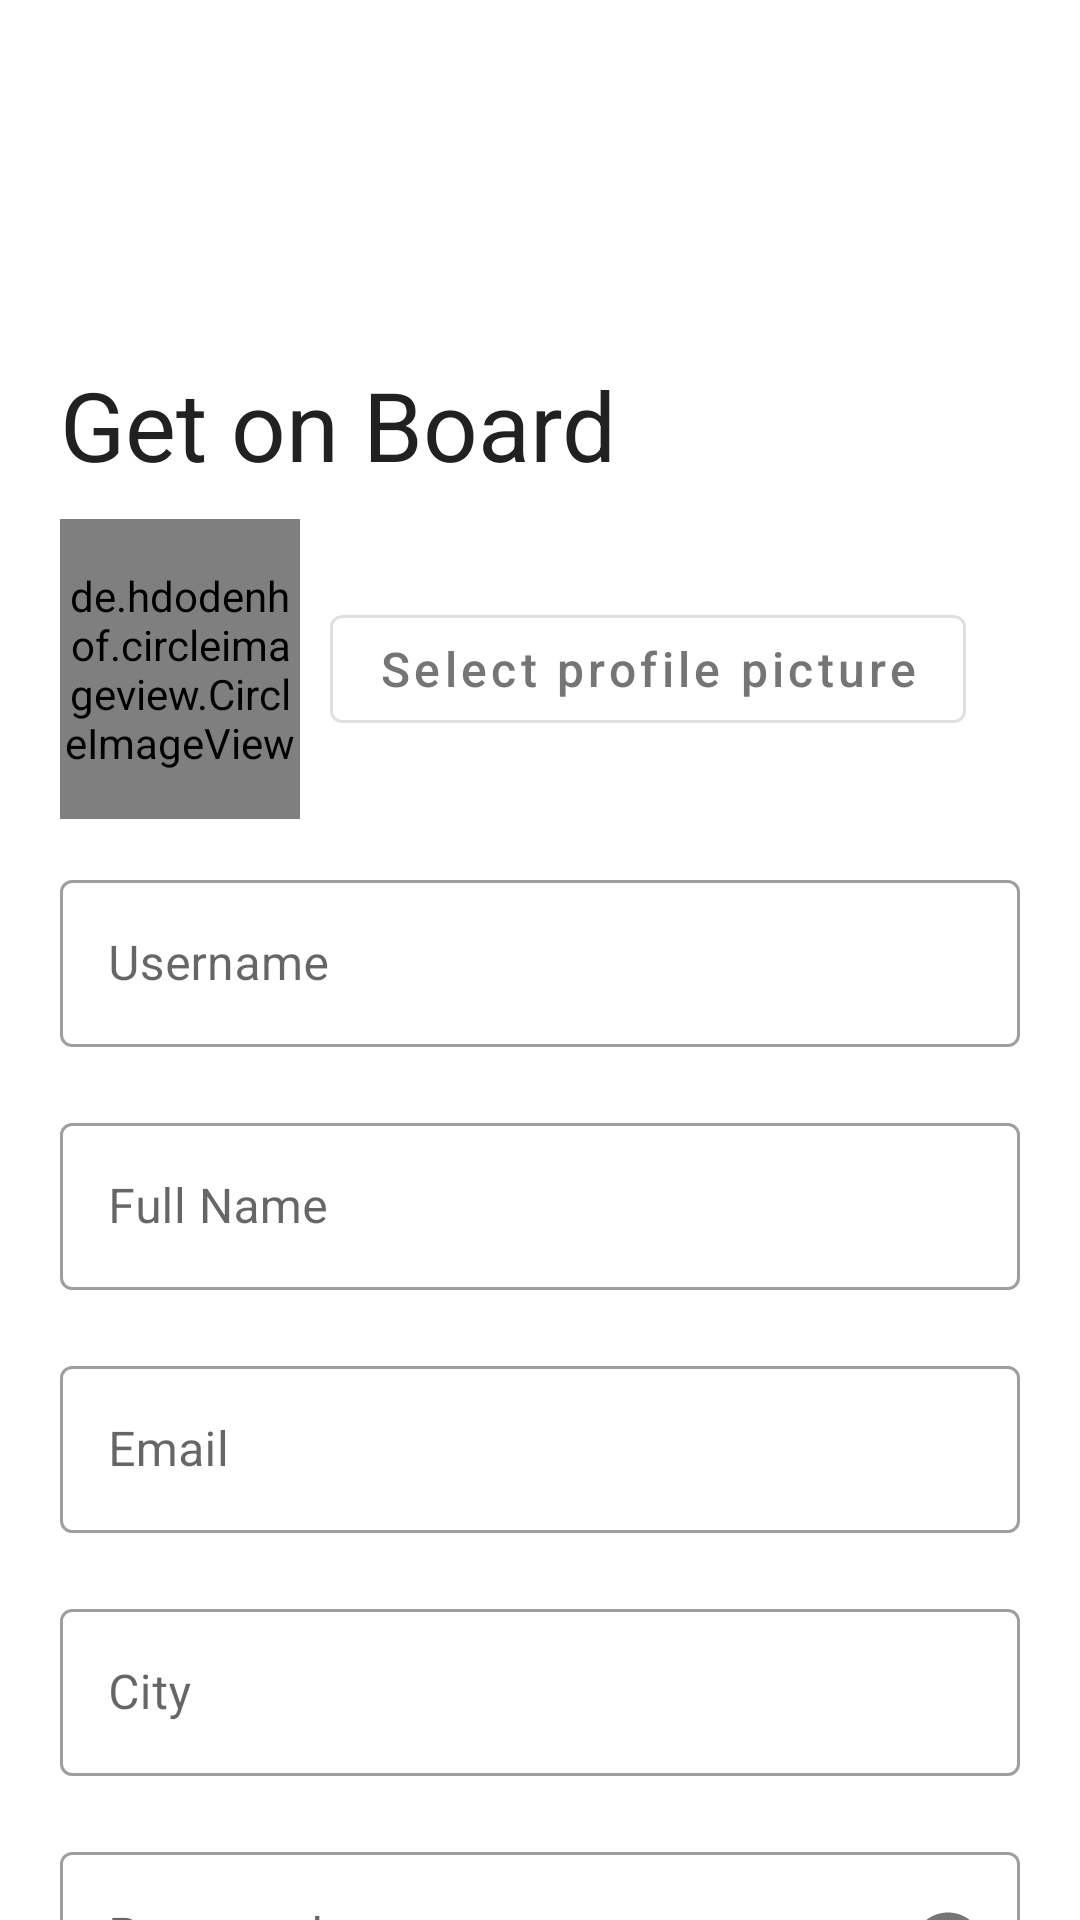

Layout XML and referenced resources for this Android screen:
<!-- AndroidManifest.xml: activity theme LoginAppTheme -->
<!-- res/layout/activity_register.xml -->
<?xml version="1.0" encoding="utf-8"?>
<FrameLayout xmlns:android="http://schemas.android.com/apk/res/android"
    xmlns:app="http://schemas.android.com/apk/res-auto"
    xmlns:tools="http://schemas.android.com/tools"
    android:id="@+id/layout"
    android:layout_width="match_parent"
    android:layout_height="match_parent"
    android:background="#FFF">

    <ScrollView
        android:layout_width="match_parent"
        android:layout_height="match_parent"
        android:overScrollMode="never"
        android:scrollbars="none">

        <FrameLayout
            android:layout_width="match_parent"
            android:layout_height="wrap_content">

            <ImageView
                android:id="@+id/header"
                android:layout_width="match_parent"
                android:layout_height="match_parent"
                android:scaleType="fitStart"
                android:src="@drawable/header" />

            <LinearLayout
                android:layout_width="match_parent"
                android:layout_height="wrap_content"
                android:layout_marginStart="20dp"
                android:layout_marginTop="120dp"
                android:layout_marginEnd="20dp"
                android:orientation="vertical">

                <TextView
                    fontPath="fonts/bold.ttf"
                    android:layout_width="wrap_content"
                    android:layout_height="wrap_content"
                    android:gravity="center"
                    android:text="Get on Board"
                    android:textColor="#212121"
                    android:textSize="32sp"
                    tools:ignore="MissingPrefix" />

                <LinearLayout
                    android:layout_width="match_parent"
                    android:layout_height="wrap_content"
                    android:layout_marginTop="10dp"
                    android:orientation="horizontal">

                    <de.hdodenhof.circleimageview.CircleImageView
                        android:id="@+id/profile_image"
                        android:layout_width="80dp"
                        android:layout_height="100dp"
                        android:layout_gravity="center_horizontal"
                        android:onClick="setProfilepic"
                        android:src="@drawable/default_user_art_g_2" />

                    <Button
                        style="@style/Widget.MaterialComponents.Button.OutlinedButton"
                        android:layout_width="wrap_content"
                        android:layout_height="wrap_content"
                        android:layout_gravity="center"
                        android:layout_marginLeft="10dp"
                        android:onClick="setProfilepic"
                        android:text="Select profile picture"
                        android:textAllCaps="false"
                        android:textColor="#757575"
                        android:textSize="16sp" />


                </LinearLayout>

                <com.google.android.material.textfield.TextInputLayout
                    android:id="@+id/username_holder"
                    style="@style/Widget.MaterialComponents.TextInputLayout.OutlinedBox"
                    android:layout_width="match_parent"
                    android:layout_height="wrap_content"
                    android:layout_marginTop="15dp"
                    android:layout_marginBottom="20dp"
                    android:hint="Username">

                    <EditText
                        android:id="@+id/username"
                        android:layout_width="match_parent"
                        android:layout_height="wrap_content"
                        android:inputType="textPersonName"
                        android:maxLength="25" />

                </com.google.android.material.textfield.TextInputLayout>

                <com.google.android.material.textfield.TextInputLayout
                    android:id="@+id/name_holder"
                    style="@style/Widget.MaterialComponents.TextInputLayout.OutlinedBox"
                    android:layout_width="match_parent"
                    android:layout_height="wrap_content"
                    android:layout_marginBottom="20dp"
                    android:hint="Full Name">

                    <EditText
                        android:id="@+id/name"
                        android:layout_width="match_parent"
                        android:layout_height="wrap_content"
                        android:inputType="textCapWords"
                        android:maxLength="25" />

                </com.google.android.material.textfield.TextInputLayout>

                <com.google.android.material.textfield.TextInputLayout
                    android:id="@+id/email_holder"
                    style="@style/Widget.MaterialComponents.TextInputLayout.OutlinedBox"
                    android:layout_width="match_parent"
                    android:layout_height="wrap_content"
                    android:layout_marginBottom="20dp"
                    android:hint="Email">

                    <EditText
                        android:id="@+id/email"
                        android:layout_width="match_parent"
                        android:layout_height="wrap_content"
                        android:inputType="textEmailAddress" />

                </com.google.android.material.textfield.TextInputLayout>

                <com.google.android.material.textfield.TextInputLayout
                    android:id="@+id/location_holder"
                    style="@style/Widget.MaterialComponents.TextInputLayout.OutlinedBox"
                    android:layout_width="match_parent"
                    android:layout_height="wrap_content"
                    android:layout_marginBottom="20dp"
                    android:hint="City">

                    <EditText
                        android:id="@+id/location"
                        android:layout_width="match_parent"
                        android:layout_height="wrap_content"
                        android:inputType="textPostalAddress" />

                </com.google.android.material.textfield.TextInputLayout>

                <com.google.android.material.textfield.TextInputLayout
                    android:id="@+id/password_holder"
                    style="@style/Widget.MaterialComponents.TextInputLayout.OutlinedBox"
                    android:layout_width="match_parent"
                    android:layout_height="wrap_content"
                    android:layout_marginBottom="20dp"
                    android:hint="Password"
                    app:passwordToggleEnabled="true">

                    <EditText
                        android:id="@+id/password"
                        android:layout_width="match_parent"
                        android:layout_height="wrap_content"
                        android:inputType="textPassword" />


                </com.google.android.material.textfield.TextInputLayout>

                <TextView
                    android:layout_width="wrap_content"
                    android:layout_height="wrap_content"
                    android:layout_gravity="center"
                    android:text="By creating an account you agree to our" />

                <LinearLayout
                    android:layout_width="wrap_content"
                    android:layout_height="wrap_content"
                    android:layout_gravity="center"
                    android:orientation="horizontal">

                    <Button
                        style="@style/Widget.MaterialComponents.Button.TextButton"
                        android:layout_width="wrap_content"
                        android:layout_height="wrap_content"
                        android:layout_gravity="center"
                        android:onClick="openTerms"
                        android:text="Terms and Use"
                        android:textAllCaps="false"
                        android:textSize="16sp" />

                    <TextView
                        android:layout_width="wrap_content"
                        android:layout_height="wrap_content"
                        android:layout_gravity="center"
                        android:text="&amp;" />

                    <Button
                        style="@style/Widget.MaterialComponents.Button.TextButton"
                        android:layout_width="wrap_content"
                        android:layout_height="wrap_content"
                        android:layout_gravity="center"
                        android:onClick="openPolicy"
                        android:text="Privacy Policy"
                        android:textAllCaps="false"
                        android:textSize="16sp" />

                </LinearLayout>

                <Button
                    android:id="@+id/button"
                    android:layout_width="wrap_content"
                    android:layout_height="wrap_content"
                    android:layout_gravity="center"
                    android:layout_marginTop="10dp"
                    android:background="#4CAF50"
                    android:padding="10dp"
                    android:text="Sign Up"
                    android:textAllCaps="false"
                    android:textColor="#FFF"
                    android:textSize="16sp" />

                <Button
                    android:id="@+id/button2"
                    style="@style/Widget.MaterialComponents.Button.TextButton"
                    android:layout_width="wrap_content"
                    android:layout_height="wrap_content"
                    android:layout_gravity="bottom|center"
                    android:layout_marginBottom="20dp"
                    android:onClick="onLogin"
                    android:text="I am already a member"
                    android:textAllCaps="false"
                    android:textColor="#757575"
                    android:textSize="16sp" />
            </LinearLayout>
        </FrameLayout>
    </ScrollView>
</FrameLayout>
<!-- resources referenced by this layout -->
<resources>
  <style name="LoginAppTheme" parent="Theme.MaterialComponents.Light.NoActionBar">
          <item name="dialogSheetAccent">@color/colorAccent</item>
          <item name="colorAccent">@color/colorAccent</item>
      </style>
  <color name="colorAccent">#4CAF50</color>
</resources>
